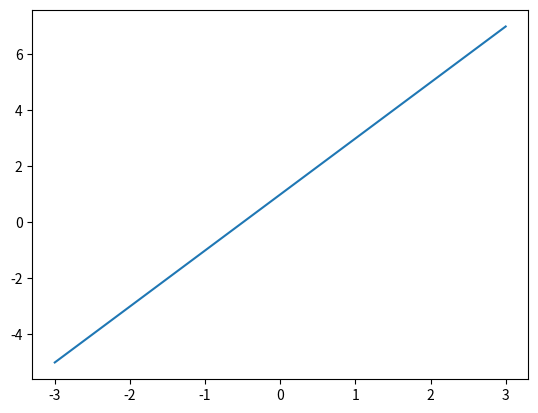
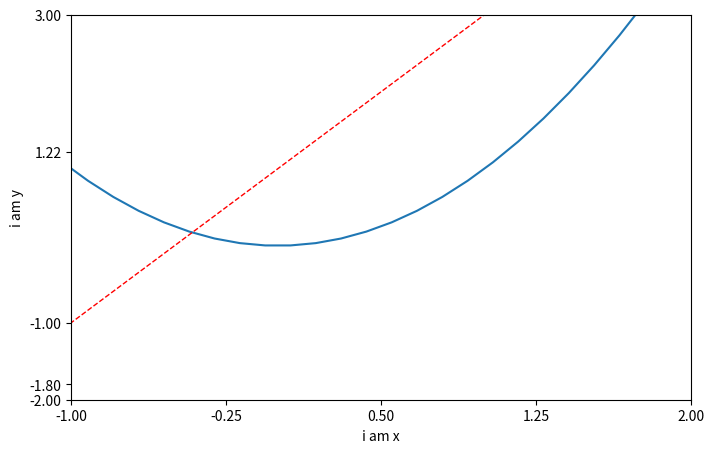

The matplotlib source for these figures, in order: (Note: this script raises an exception after producing the figures.)
import matplotlib.pyplot as plt
import pandas as pd
import numpy as np

x = np.linspace(-3,3,50)
y1 = 2*x+1
y2 = x**2

plt.figure()
plt.plot(x,y1)

plt.figure(num=3, figsize=(8,5))
plt.plot(x,y2)
plt.plot(x,y1, color='red', linewidth=1.0, linestyle='--')
plt.xlim((-1,2))
plt.ylim((-2,3))
plt.xlabel('i am x')
plt.ylabel('i am y')

new_ticks=np.linspace(-1,2,5)
#print(new_ticks)
plt.xticks(new_ticks)
plt.yticks([-2, -1.8, -1, 1.22, 3],['really bad', 'bad', 'normal', 'good'])

ax = plt.gca()
ax.spines['right'].set_color('none')
ax.spines['top'].set_color('none')
ax.xaxis.set_ticks_position('bottom')
ax.yaxis.set_ticks_position('left')
ax.spines['bottom'].set_position(('data', -1))
ax.spines['left'].set_position(('data',0))
plt.show()
